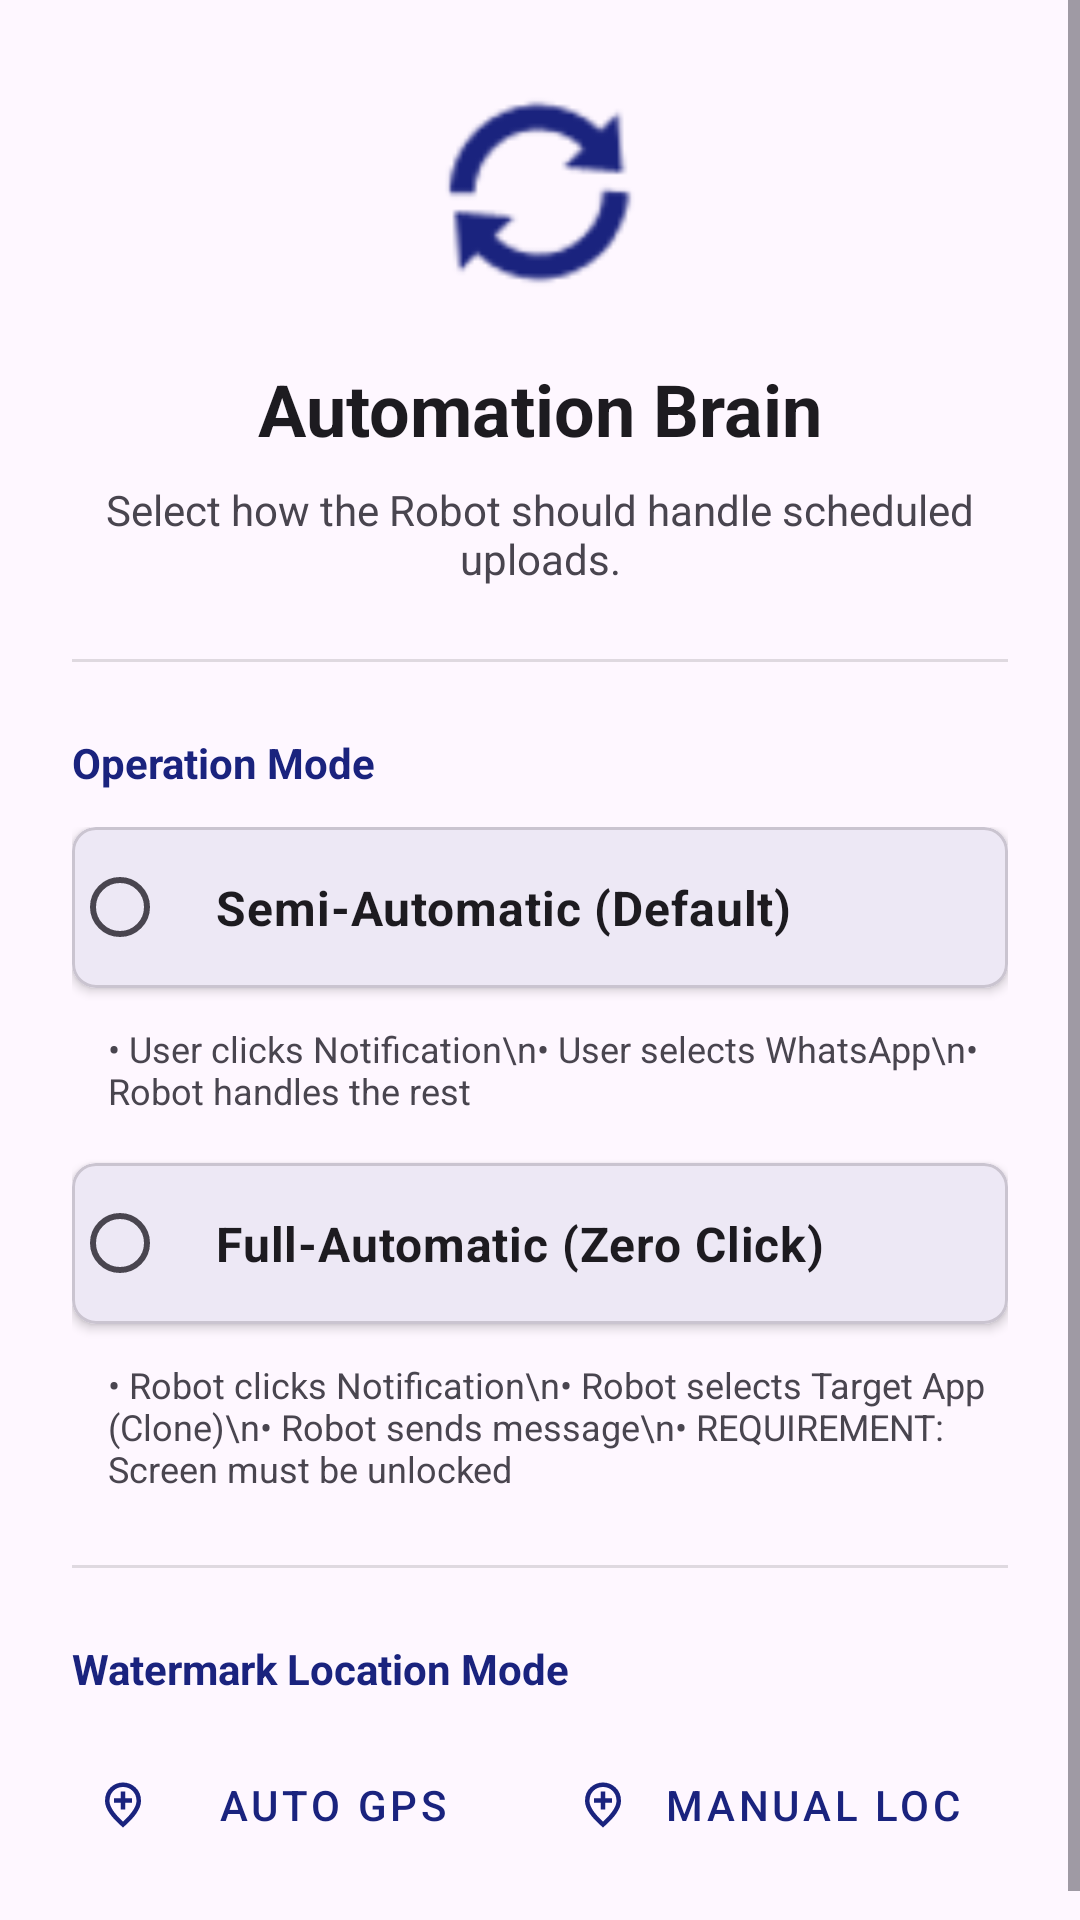

Layout XML and referenced resources for this Android screen:
<!-- AndroidManifest.xml: application theme AppTheme -->
<!-- res/layout/fragment_robot.xml -->
<?xml version="1.0" encoding="utf-8"?>
<ScrollView xmlns:android="http://schemas.android.com/apk/res/android"
    xmlns:app="http://schemas.android.com/apk/res-auto"
    xmlns:tools="http://schemas.android.com/tools"
    android:layout_width="match_parent"
    android:layout_height="match_parent"
    android:fillViewport="true"
    android:background="?android:attr/windowBackground">

    <LinearLayout
        android:layout_width="match_parent"
        android:layout_height="wrap_content"
        android:orientation="vertical"
        android:padding="24dp">

        
        <ImageView
            android:layout_width="80dp"
            android:layout_height="80dp"
            android:layout_gravity="center_horizontal"
            android:src="@android:drawable/ic_popup_sync"
            app:tint="?attr/colorPrimary"
            android:contentDescription="Robot Icon" />

        <TextView
            android:layout_width="wrap_content"
            android:layout_height="wrap_content"
            android:layout_gravity="center_horizontal"
            android:layout_marginTop="16dp"
            android:text="Automation Brain"
            android:textSize="24sp"
            android:textStyle="bold"
            android:textColor="?attr/colorOnSurface" />

        <TextView
            android:layout_width="match_parent"
            android:layout_height="wrap_content"
            android:layout_marginTop="8dp"
            android:gravity="center"
            android:text="Select how the Robot should handle scheduled uploads."
            android:textColor="?android:attr/textColorSecondary" />

        <View
            android:layout_width="match_parent"
            android:layout_height="1dp"
            android:layout_marginTop="24dp"
            android:layout_marginBottom="24dp"
            android:background="?android:attr/listDivider" />

        
        <TextView
            android:layout_width="wrap_content"
            android:layout_height="wrap_content"
            android:text="Operation Mode"
            android:textStyle="bold"
            android:textColor="?attr/colorPrimary"
            android:layout_marginBottom="12dp" />

        
        <LinearLayout
            android:layout_width="match_parent"
            android:layout_height="wrap_content"
            android:orientation="vertical">

            
            <com.google.android.material.card.MaterialCardView
                android:layout_width="match_parent"
                android:layout_height="wrap_content"
                android:layout_marginBottom="12dp"
                app:cardCornerRadius="8dp"
                app:cardElevation="2dp">

                <RadioButton
                    android:id="@+id/radio_semi"
                    android:layout_width="match_parent"
                    android:layout_height="wrap_content"
                    android:padding="16dp"
                    android:text="Semi-Automatic (Default)"
                    android:textSize="16sp"
                    android:textStyle="bold" />
            </com.google.android.material.card.MaterialCardView>

            <TextView
                android:layout_width="match_parent"
                android:layout_height="wrap_content"
                android:text="• User clicks Notification\n• User selects WhatsApp\n• Robot handles the rest"
                android:paddingStart="12dp"
                android:paddingBottom="16dp"
                android:textColor="?android:attr/textColorSecondary"
                android:textSize="12sp" />

            
            <com.google.android.material.card.MaterialCardView
                android:layout_width="match_parent"
                android:layout_height="wrap_content"
                android:layout_marginBottom="12dp"
                app:cardCornerRadius="8dp"
                app:cardElevation="2dp">

                <RadioButton
                    android:id="@+id/radio_full"
                    android:layout_width="match_parent"
                    android:layout_height="wrap_content"
                    android:padding="16dp"
                    android:text="Full-Automatic (Zero Click)"
                    android:textSize="16sp"
                    android:textStyle="bold" />
            </com.google.android.material.card.MaterialCardView>

            <TextView
                android:layout_width="match_parent"
                android:layout_height="wrap_content"
                android:text="• Robot clicks Notification\n• Robot selects Target App (Clone)\n• Robot sends message\n• REQUIREMENT: Screen must be unlocked"
                android:paddingStart="12dp"
                android:textColor="?android:attr/textColorSecondary"
                android:textSize="12sp" />

        </LinearLayout>

        
        <View
            android:layout_width="match_parent"
            android:layout_height="1dp"
            android:layout_marginTop="24dp"
            android:layout_marginBottom="24dp"
            android:background="?android:attr/listDivider" />

        <TextView
            android:layout_width="wrap_content"
            android:layout_height="wrap_content"
            android:text="Watermark Location Mode"
            android:textStyle="bold"
            android:textColor="?attr/colorPrimary"
            android:layout_marginBottom="12dp" />

        <LinearLayout
            android:layout_width="match_parent"
            android:layout_height="wrap_content"
            android:orientation="horizontal">

            <com.google.android.material.button.MaterialButton
                android:id="@+id/button_auto_location"
                style="@style/Widget.MaterialComponents.Button.TextButton"
                android:layout_width="0dp"
                android:layout_height="wrap_content"
                android:layout_weight="1"
                android:layout_marginEnd="4dp"
                android:text="Auto GPS"
                app:icon="@drawable/ic_add_location" />

            <com.google.android.material.button.MaterialButton
                android:id="@+id/button_manual_location"
                style="@style/Widget.MaterialComponents.Button.TextButton"
                android:layout_width="0dp"
                android:layout_height="wrap_content"
                android:layout_weight="1"
                android:layout_marginStart="4dp"
                android:text="Manual Loc"
                app:icon="@drawable/ic_add_location" />

        </LinearLayout>

    </LinearLayout>
</ScrollView>
<!-- resources referenced by this layout -->
<resources>
  <!-- drawable ic_add_location (drawable) -->
  <vector xmlns:android="http://schemas.android.com/apk/res/android"
      android:width="24dp"
      android:height="24dp"
      android:viewportWidth="960"
      android:viewportHeight="960"
      android:tint="?attr/colorControlNormal">
    <path
        android:fillColor="@android:color/white"
        android:pathData="M440,560L520,560L520,440L640,440L640,360L520,360L520,240L440,240L440,360L320,360L320,440L440,440L440,560ZM480,774Q602,662 661,570.5Q720,479 720,408Q720,299 650.5,229.5Q581,160 480,160Q379,160 309.5,229.5Q240,299 240,408Q240,479 299,570.5Q358,662 480,774ZM480,880Q319,743 239.5,625.5Q160,508 160,408Q160,258 256.5,169Q353,80 480,80Q607,80 703.5,169Q800,258 800,408Q800,508 720.5,625.5Q641,743 480,880ZM480,400Q480,400 480,400Q480,400 480,400Q480,400 480,400Q480,400 480,400Q480,400 480,400Q480,400 480,400Q480,400 480,400Q480,400 480,400Z"/>
  </vector>
  <style name="AppTheme" parent="Theme.Material3.DayNight.NoActionBar">
          
          
          <item name="colorPrimary">@color/colorPrimary</item>
          <item name="colorPrimaryVariant">@color/colorPrimaryDark</item>
          <item name="colorOnPrimary">@color/white</item>
          
          <item name="colorSecondary">@color/colorAccent</item>
          <item name="colorSecondaryVariant">@color/colorAccent</item>
          <item name="colorOnSecondary">@color/black</item>
          
          <item name="android:statusBarColor">?attr/colorPrimaryVariant</item>
      </style>
  <color name="colorPrimary">#1A237E</color>
  <color name="colorPrimaryDark">#000051</color>
  <color name="white">#FFFFFFFF</color>
  <color name="colorAccent">#FFAB00</color>
  <color name="black">#FF000000</color>
</resources>
